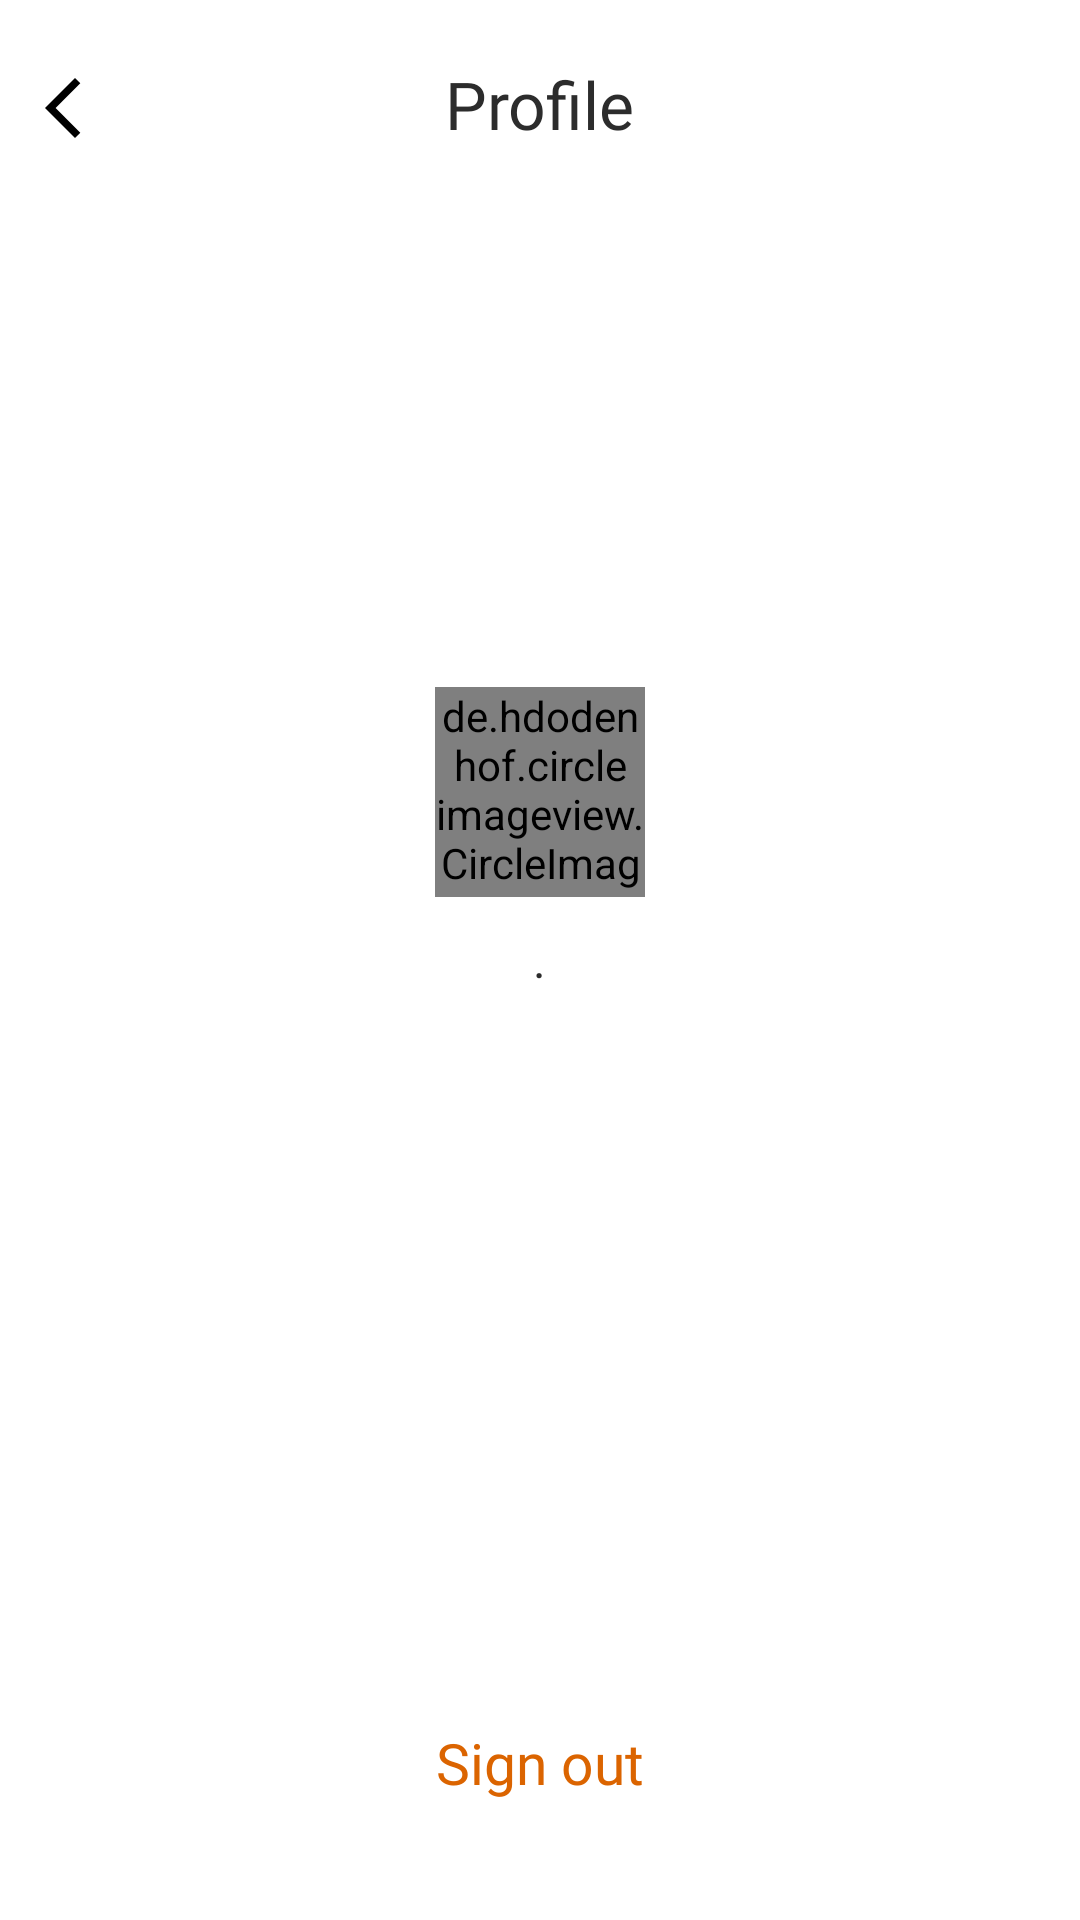

The Android layout XML behind this screen, and the referenced resources:
<!-- AndroidManifest.xml: application theme Theme.AppCompat.NoActionBar -->
<!-- res/layout/activity_logout.xml -->
<?xml version="1.0" encoding="utf-8"?>
<RelativeLayout xmlns:android="http://schemas.android.com/apk/res/android"
    xmlns:app="http://schemas.android.com/apk/res-auto"
    xmlns:tools="http://schemas.android.com/tools"
    android:layout_width="match_parent"
    android:layout_height="match_parent"
    android:background="@color/system_color"
    tools:context="notes.notepad.notebook.keepnote.note.logout">


    <Button
        style="?borderlessButtonStyle"
        android:layout_width="80dp"
        android:layout_height="50dp"
        android:layout_alignParentTop="true"
        android:layout_marginTop="10dp"
        android:background="#00FAFAFA"
        android:onClick="log_back2" />

    <ImageButton
        android:id="@+id/top_txt"
        android:layout_width="12dp"
        android:layout_height="20dp"
        android:layout_alignParentTop="true"
        android:layout_marginLeft="15dp"
        android:layout_marginTop="26dp"
        android:background="?selectableItemBackgroundBorderless"
        android:onClick="log_back"
        android:src="@drawable/back"

        />

    <TextView
        android:id="@+id/profile_text"
        android:layout_width="wrap_content"
        android:layout_height="wrap_content"
        android:layout_alignParentTop="true"
        android:layout_centerHorizontal="true"
        android:layout_marginLeft="20dp"
        android:layout_marginTop="20dp"
        android:fontFamily="@font/intrbld"
        android:text="Profile"
        android:textColor="@color/txt_color"
        android:textSize="22sp" />


    <de.hdodenhof.circleimageview.CircleImageView
        android:id="@+id/full_profile"
        android:layout_width="70dp"
        android:layout_height="70dp"
    android:layout_above="@+id/profile_email"
        android:layout_centerHorizontal="true"
        app:civ_border_color="#00C3C3C3"
        app:civ_border_width="1dp" />

    <TextView
        android:id="@+id/profile_email"
        android:layout_width="wrap_content"
        android:layout_height="wrap_content"
        android:layout_centerInParent="true"
        android:layout_centerHorizontal="true"
        android:layout_marginLeft="20dp"
        android:layout_marginTop="10dp"
        android:fontFamily="@font/ggl"
        android:text="."
        android:textColor="@color/txt_color"
        android:textSize="16sp" />


    <Button
        android:id="@+id/logout"
        style="?borderlessButtonStyle"
        android:layout_width="match_parent"
        android:layout_height="45dp"
        android:layout_alignParentBottom="true"
        android:layout_margin="30dp"
        android:layout_marginLeft="30dp"
        android:layout_marginRight="30dp"
        android:background="@drawable/add_radius"
        android:backgroundTint="#FFFFFF"
        android:fontFamily="@font/ggl"
        android:text="Sign out"
        android:textAllCaps="false"
        android:textColor="#DB6400"
        android:textSize="19sp" />


</RelativeLayout>
<!-- resources referenced by this layout -->
<resources>
  <color name="system_color">#FFFFFF</color>
  <color name="txt_color">#2C2C2C</color>
  <!-- drawable add_radius (drawable) -->
  <?xml version="1.0" encoding="utf-8"?>
  <shape xmlns:android="http://schemas.android.com/apk/res/android">
  <corners
  
     android:radius="8dp"/>
      <solid
          android:color="@color/delete"/>
  
  
  
  
  
  </shape>
  <!-- drawable back (drawable) -->
  <vector xmlns:android="http://schemas.android.com/apk/res/android"
      android:width="24dp"
      android:height="24dp"
      android:viewportWidth="24"
      android:viewportHeight="24"
     >
    <path
        android:fillColor="@color/black"
        android:pathData="M17.77,3.77l-1.77,-1.77l-10,10l10,10l1.77,-1.77l-8.23,-8.23z"/>
  </vector>
  <color name="delete">#FF2952</color>
  <color name="black">#FF000000</color>
</resources>
